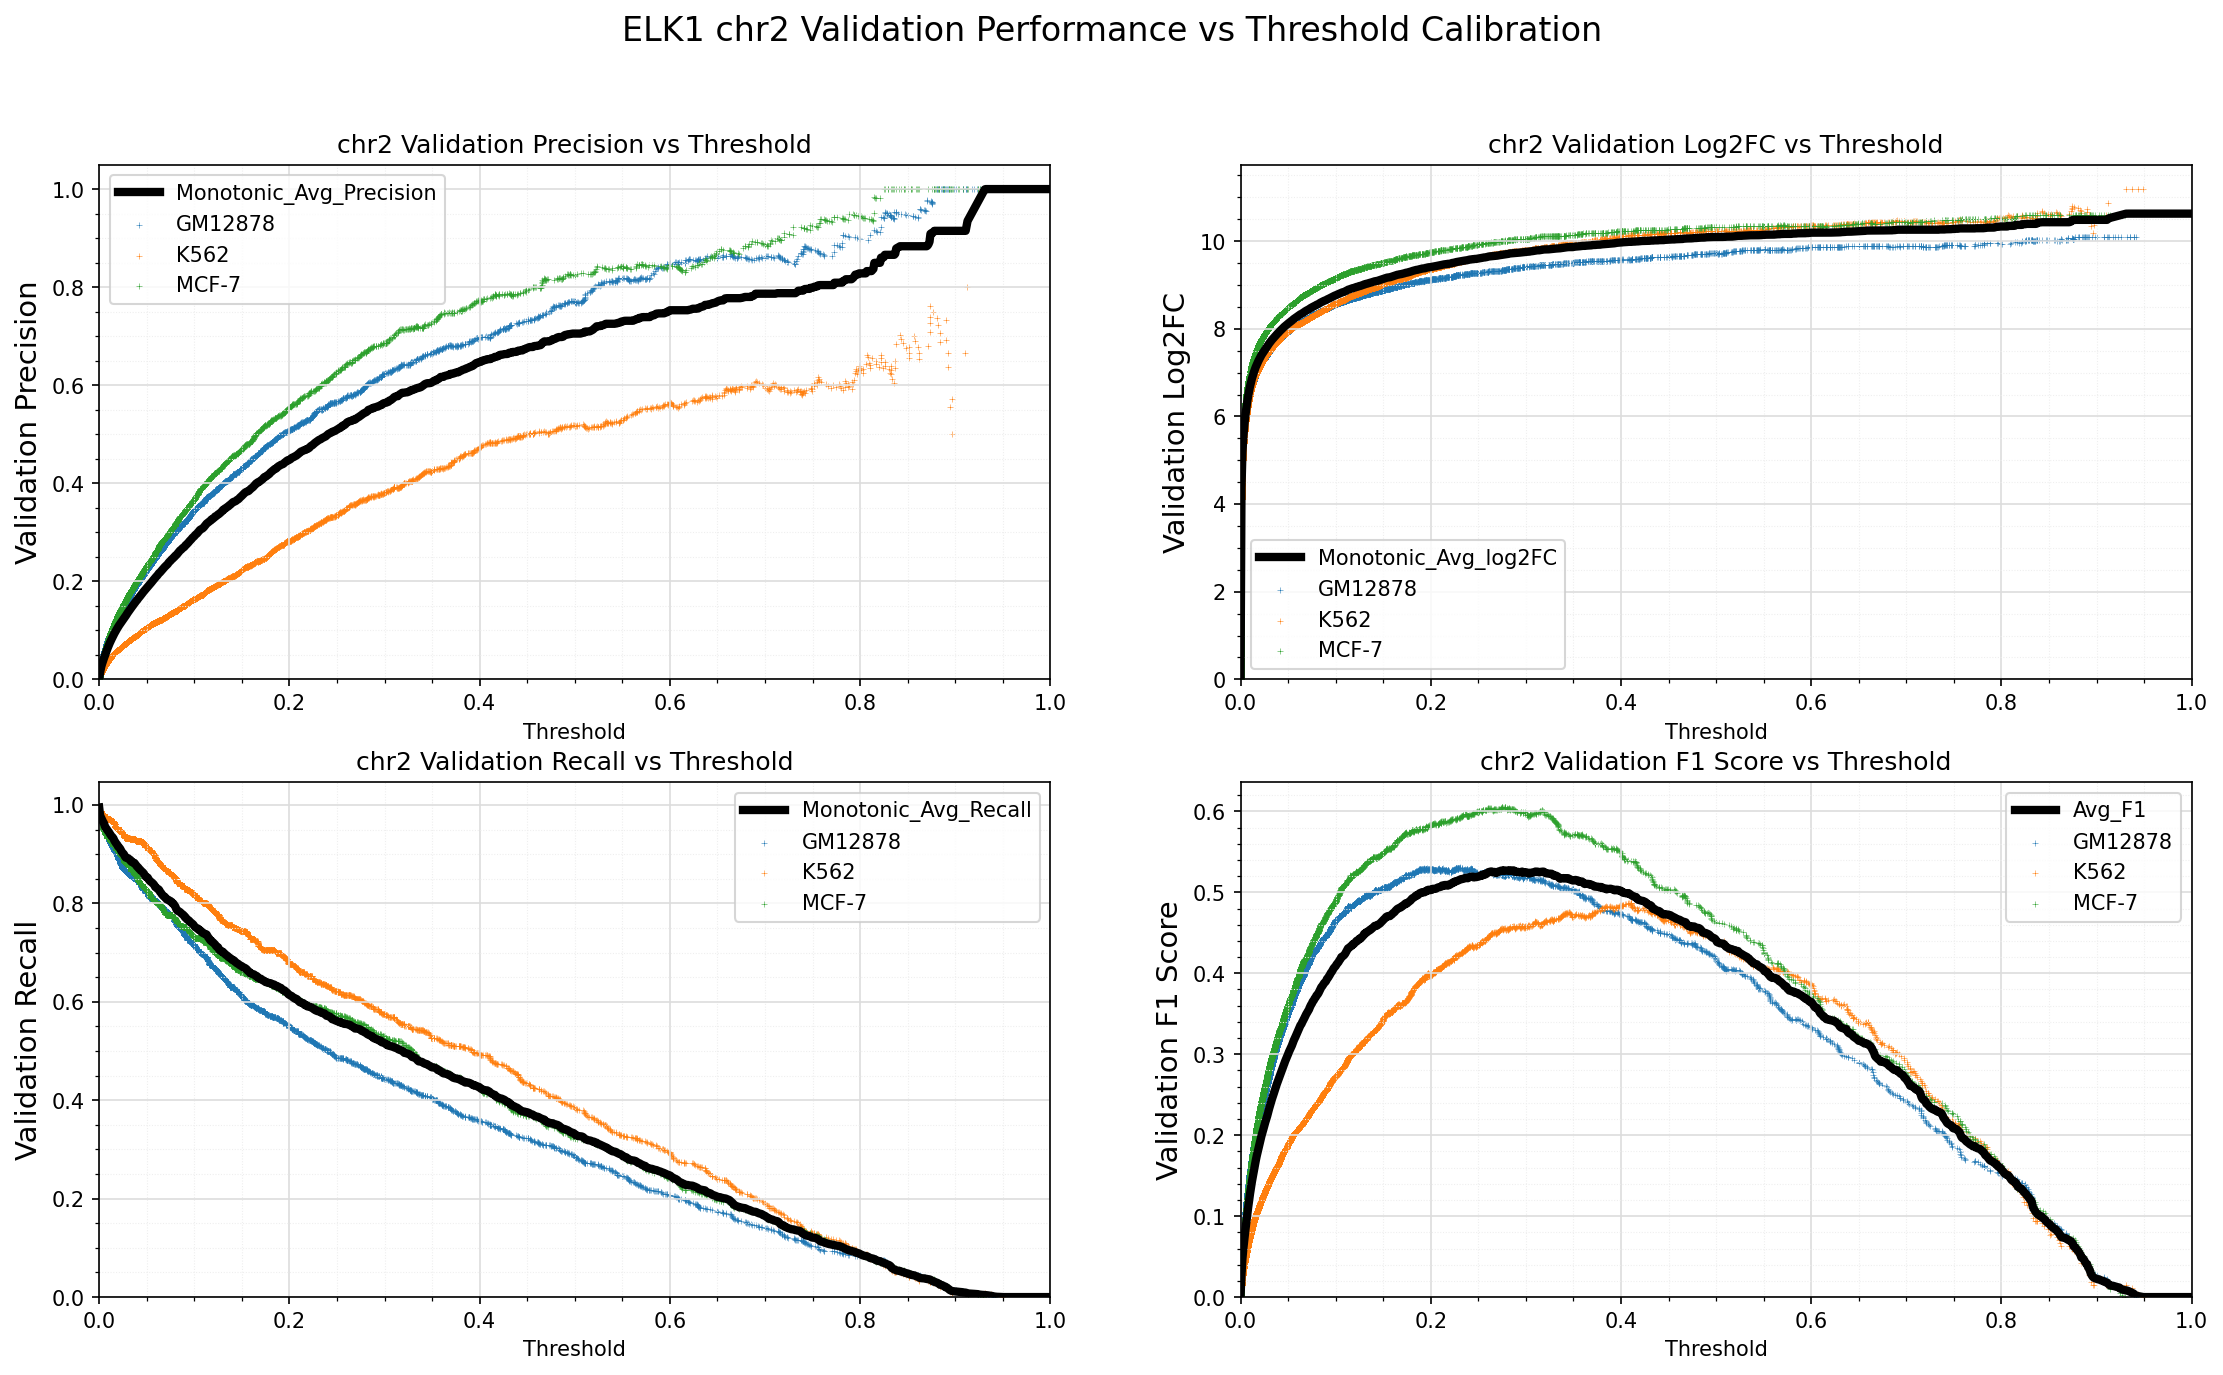

The file beside this chart, header and first rows:
Standard_Thresh	Monotonic_Avg_Precision	Monotonic_Avg_Recall	Monotonic_Avg_log2FC	Avg_F1
0.0	0.0006595	0.9947	-0.005999	0.001318
0.001	0.0142	0.9783	4.373	0.02794
0.002	0.02451	0.974	5.181	0.04769
0.003	0.03138	0.9695	5.546	0.06061
0.004	0.03731	0.966	5.799	0.07158
0.005	0.04291	0.9626	6.004	0.08183
0.006	0.04835	0.957	6.176	0.09163
0.007	0.05377	0.9529	6.329	0.1013
0.008	0.05905	0.9508	6.465	0.1106
0.009	0.06413	0.9476	6.583	0.1194
0.01	0.06901	0.9454	6.689	0.1278
0.011	0.07356	0.9421	6.781	0.1355
0.012	0.07796	0.9393	6.865	0.1429
0.013	0.08191	0.9363	6.936	0.1495
0.014	0.08597	0.9345	7.006	0.1562
0.015	0.08987	0.9318	7.07	0.1625
0.016	0.09362	0.9273	7.128	0.1685
0.017	0.09721	0.9243	7.18	0.1743
0.018	0.1004	0.9213	7.227	0.1793
0.019	0.1039	0.919	7.275	0.1849
0.02	0.1069	0.915	7.316	0.1894
0.021	0.1102	0.9136	7.36	0.1946
0.022	0.1132	0.911	7.399	0.1991
0.023	0.1158	0.9077	7.433	0.2031
0.024	0.1187	0.9039	7.467	0.2074
0.025	0.1217	0.902	7.504	0.2118
0.026	0.1244	0.8998	7.537	0.2159
0.027	0.127	0.8956	7.565	0.2196
0.028	0.1297	0.8929	7.595	0.2235
0.029	0.1328	0.8924	7.63	0.2282
0.03	0.1358	0.8921	7.661	0.2325
0.031	0.1386	0.8906	7.69	0.2365
0.032	0.1415	0.8885	7.72	0.2407
0.033	0.1442	0.8878	7.746	0.2446
0.034	0.1467	0.8843	7.771	0.2479
0.035	0.1494	0.8835	7.797	0.2517
0.036	0.152	0.8825	7.822	0.2554
0.037	0.1549	0.8822	7.848	0.2593
0.038	0.1574	0.8795	7.872	0.2627
0.039	0.1598	0.8766	7.893	0.2659
0.04	0.162	0.8744	7.913	0.2687
0.041	0.1649	0.873	7.939	0.2727
0.042	0.1672	0.8702	7.96	0.2756
0.043	0.1696	0.8684	7.982	0.2788
0.044	0.1721	0.8661	8.003	0.2821
0.045	0.1747	0.8645	8.025	0.2855
0.046	0.1771	0.8627	8.045	0.2886
0.047	0.1795	0.8604	8.064	0.2916
0.048	0.1818	0.8568	8.081	0.2944
0.049	0.1842	0.8541	8.101	0.2973
0.05	0.1864	0.8532	8.118	0.3001
0.051	0.1888	0.8523	8.136	0.3031
0.052	0.191	0.8489	8.152	0.3057
0.053	0.1931	0.846	8.169	0.3082
0.054	0.1952	0.8443	8.186	0.3108
0.055	0.1978	0.8429	8.205	0.3139
0.056	0.2004	0.8412	8.223	0.3171
0.057	0.2027	0.8394	8.239	0.3198
0.058	0.2048	0.8368	8.254	0.3222
0.059	0.2073	0.8332	8.269	0.3249
... 941 more rows
